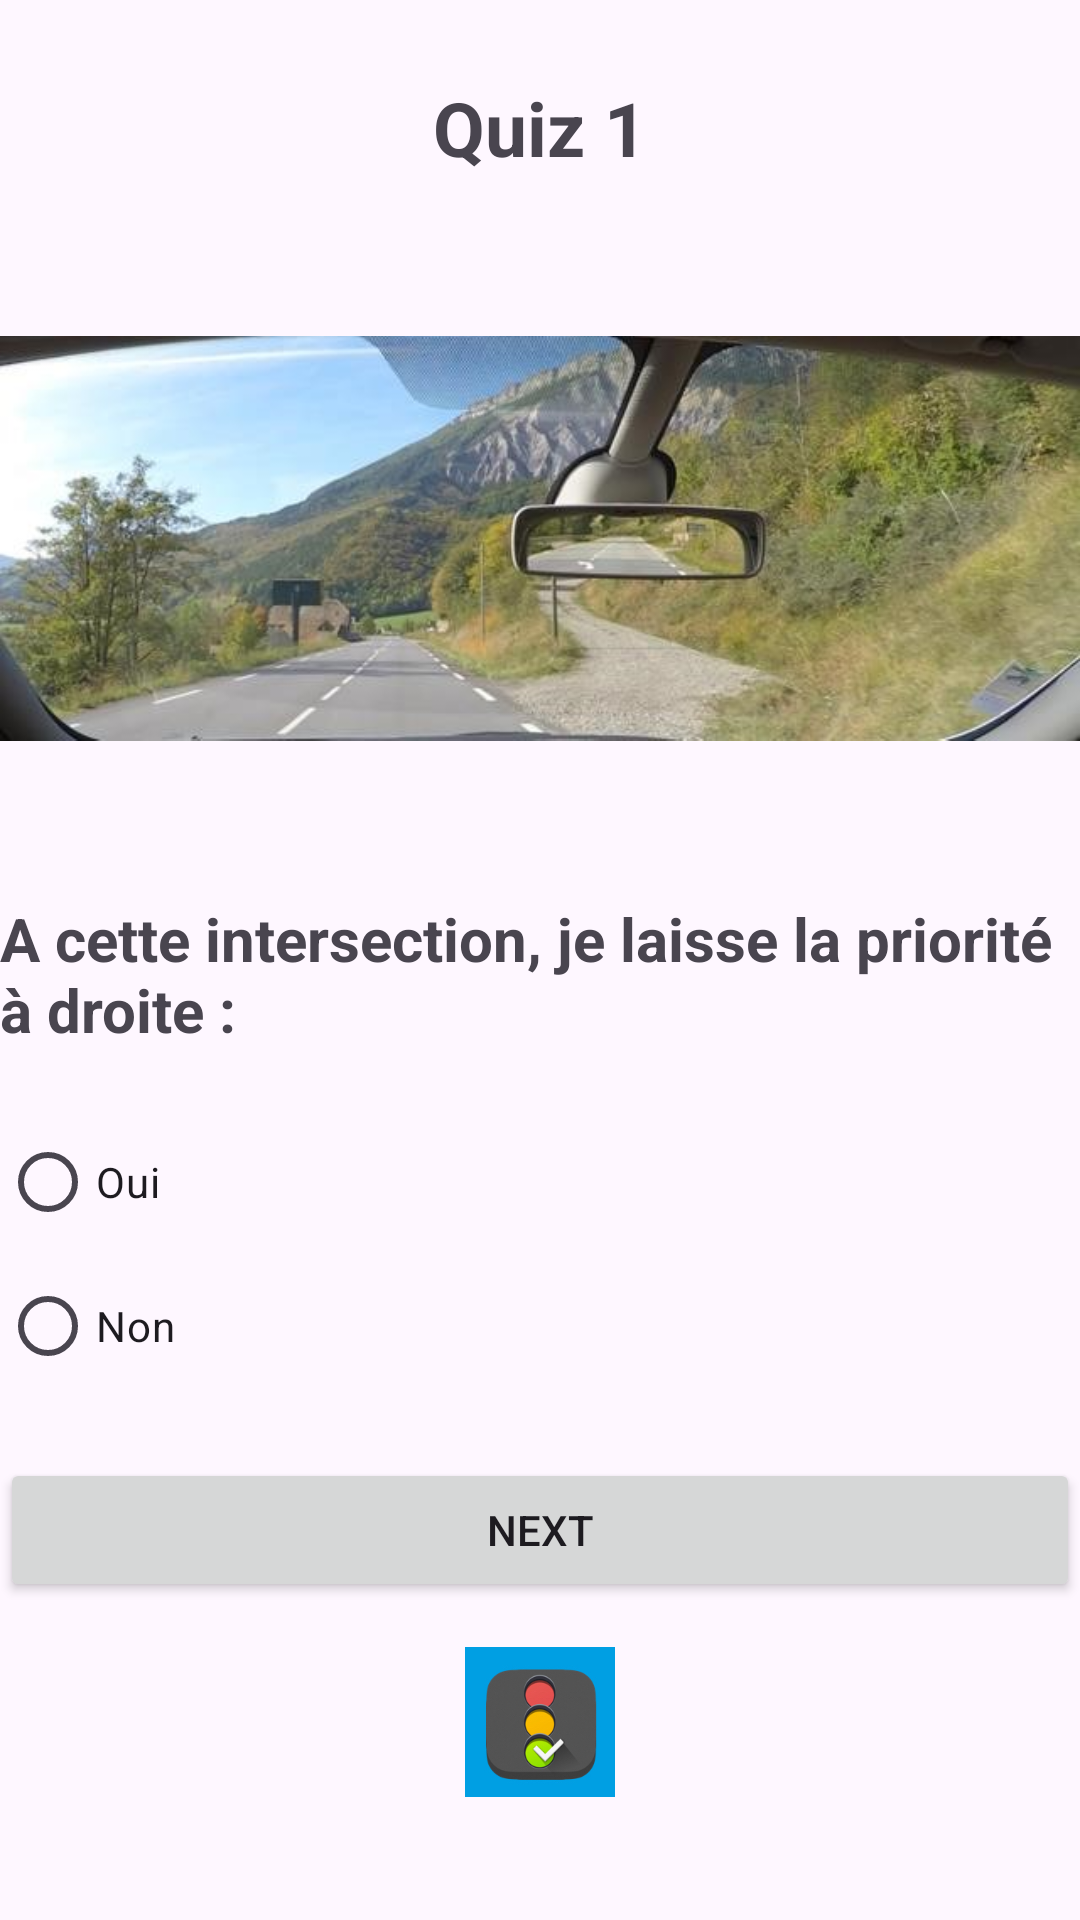

Produce the Android XML layout that renders to this screen, including the resource entries it uses.
<!-- AndroidManifest.xml: application theme Theme.CodeRoute -->
<!-- res/layout/activity_quiz1.xml -->
<?xml version="1.0" encoding="utf-8"?>
<LinearLayout xmlns:android="http://schemas.android.com/apk/res/android"
    xmlns:app="http://schemas.android.com/apk/res-auto"
    xmlns:tools="http://schemas.android.com/tools"
    android:layout_width="match_parent"
    android:layout_height="match_parent"
    tools:context=".quiz1"
    android:orientation="vertical"
    android:layout_marginLeft="20dp"
    android:layout_marginRight="20dp"
    android:gravity="center">
    <TextView
        android:layout_width="wrap_content"
        android:layout_height="wrap_content"
        android:text="Quiz 1"
        android:textSize="25sp"
        android:textStyle="bold"
        />

    <ImageView
        android:layout_width="match_parent"
        android:layout_height="wrap_content"
        android:src="@drawable/q1"/>
    <TextView
        android:layout_width="wrap_content"
        android:layout_height="wrap_content"
        android:text="A cette intersection, je laisse la priorité à droite :"
        android:textSize="20sp"
        android:layout_marginBottom="20sp"
        android:textStyle="bold"/>

    <RadioGroup
        android:layout_width="match_parent"
        android:layout_height="wrap_content"
        android:id="@+id/rg">

        <RadioButton
            android:id="@+id/rb1"
            android:layout_width="wrap_content"
            android:layout_height="wrap_content"
            android:layout_weight="1"
            android:text="Oui" />

        <RadioButton
            android:id="@+id/rb2"
            android:layout_width="wrap_content"
            android:layout_height="wrap_content"
            android:layout_weight="1"
            android:text="Non" />
    </RadioGroup>
    <Button
        android:id="@+id/bNext"
        android:layout_width="match_parent"
        android:layout_height="wrap_content"
        android:text="Next"
        android:layout_marginTop="20dp"/>
    <ImageView
        android:layout_width="50dp"
        android:layout_height="80dp"
        android:src="@drawable/logoo"/>

</LinearLayout>
<!-- resources referenced by this layout -->
<resources>
  <!-- drawable logoo: png bitmap (drawable, 31907 bytes) -->
  <!-- drawable q1: jpg bitmap (drawable, 41914 bytes) -->
  <style name="Theme.CodeRoute" parent="Base.Theme.CodeRoute" />
  <style name="Base.Theme.CodeRoute" parent="Theme.Material3.DayNight.NoActionBar">
          
          
      </style>
</resources>
